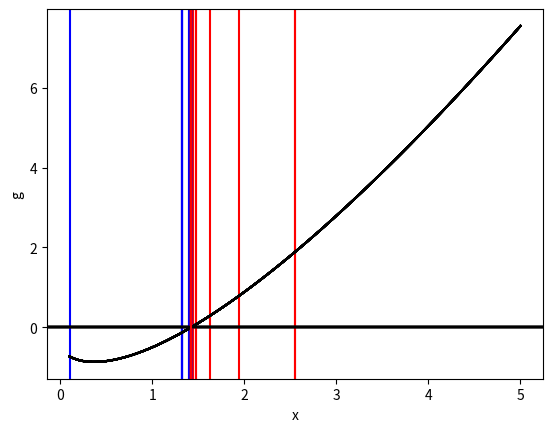

Recreate this plot in Python.
import matplotlib.pyplot as plt
import numpy as np

def g(x):
    #return sci.erf(x)-0.5
    #return np.log(x)-0.5
    return x*np.log(x)-0.5
    #return x*(x-1)*(x-2)

def instant_plot(xl0,xr0,xl,xr):
    xmin=xl0
    xmax=xr0
    resolution=100
    x=np.linspace(xmin,xmax,resolution)
    y=g(x)
    plt.plot(x,y,color='k')
    plt.axvline(x=xl,color='b')
    plt.axhline(y=0,color='k')
    plt.axvline(x=xr,color='r')
    plt.xlabel('x')
    plt.ylabel('g')
    plt.show()
    del xmin
    del xmax
    del resolution
    del x
    del y

xl0=0.1
xr0=5
tolerance=10**(-6)
xl=xl0
xr=xr0

if (g(xl)*g(xr)<0):
    xn=(xl+xr)/2
    if (g(xr)*g(xn))<=0:
        xl=xn
        instant_plot(xl0,xr0,xl,xr)
    else :
        xr=xn
        instant_plot(xl0,xr0,xl,xr)
    while (np.fabs(xl-xr)>=tolerance):
        xn=(xl+xr)/2
        if g(xr)*g(xn)<=0:
            xl=xn
            instant_plot(xl0,xr0,xl,xr)
        else :
            xr=xn
            instant_plot(xl0,xr0,xl,xr)
        xR=xl
        print(xR)

    
else :
    print("Try other xl and xr")
    
